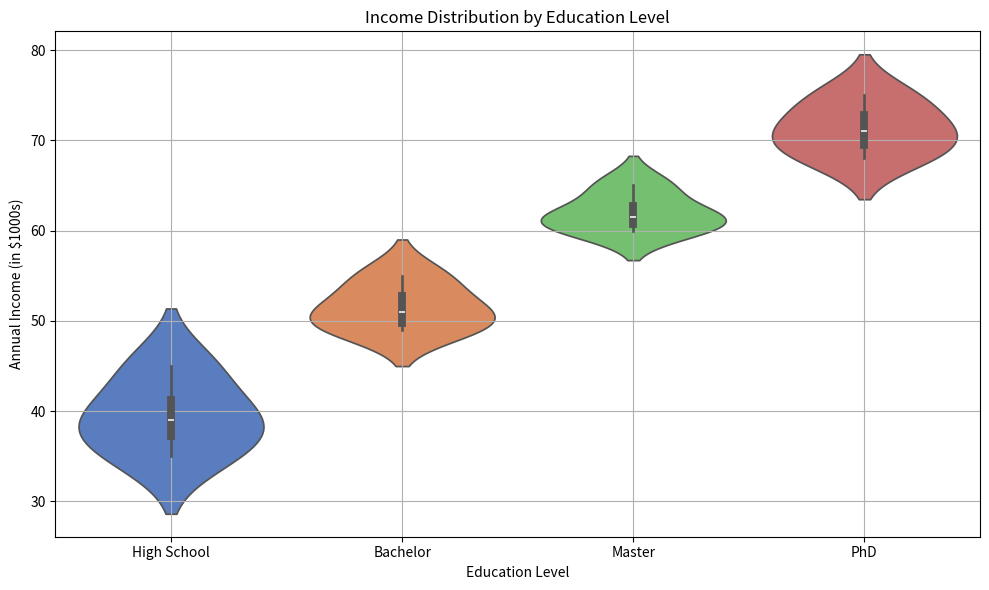

Write Python code to recreate this figure.
"""Uses seaborn.violinplot for a visual that shows the distribution shape of income data across education levels.

Demonstrates clear economic modeling application (education vs. income).

Can be modified for real-world datasets, e.g., from pandas-datareader or public sources like OECD.

"""


import matplotlib.pyplot as plt
import seaborn as sns
import pandas as pd

# Sample data: Income distributions by education level
data = {
    "Income": [35, 40, 45, 38, 50, 55, 52, 49, 60, 65, 62, 61, 70, 68, 75, 72],
    "Education": [
        "High School", "High School", "High School", "High School",
        "Bachelor", "Bachelor", "Bachelor", "Bachelor",
        "Master", "Master", "Master", "Master",
        "PhD", "PhD", "PhD", "PhD"
    ]
}

df = pd.DataFrame(data)

# Create the violin plot
plt.figure(figsize=(10, 6))
sns.violinplot(x="Education", y="Income", data=df, palette="muted")

plt.title("Income Distribution by Education Level")
plt.ylabel("Annual Income (in $1000s)")
plt.xlabel("Education Level")
plt.grid(True)
plt.tight_layout()
plt.show()